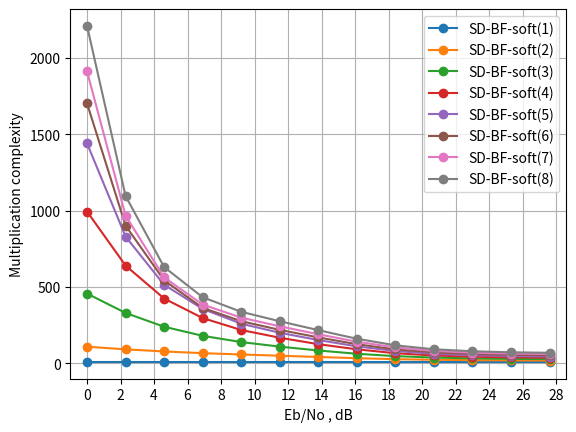

The matplotlib source for this figure:
import numpy as np
import matplotlib.pyplot as plt

Nr = 4
constellation_num = 3

if constellation_num == 1:
    constellaion_name = 'QPSK'
elif constellation_num == 2:
    constellaion_name = '16QAM'
elif constellation_num == 3:
    constellaion_name = '64QAM'

if Nr == 2:
    if constellaion_name == 'QPSK':
        snr = [3.010299956639812 ,5.0102999566398125, 7.0102999566398125, 9.010299956639813, 11.010299956639813 ,13.010299956639813, 15.010299956639813, 17.010299956639813, 19.010299956639813 ,21.010299956639813 ,23.010299956639813 ,25.010299956639813 ,27.010299956639813  ]
    if constellaion_name == '16QAM':
        snr = [3.010299956639812, 5.5102999566398125, 8.010299956639813, 10.510299956639813, 13.010299956639813, 15.510299956639813, 18.010299956639813, 20.510299956639813, 23.010299956639813, 25.510299956639813, 28.010299956639813, 30.510299956639813, 33.01029995663981  ]
    if constellaion_name == '64QAM':
        snr = [3.010299956639812, 6.0102999566398125, 9.010299956639813, 12.010299956639813, 15.010299956639813 ,18.010299956639813, 21.010299956639813, 24.010299956639813 ,27.010299956639813 ,30.010299956639813 ,33.01029995663981 ,36.01029995663981 ,39.01029995663981 ]
elif Nr == 4:
    if constellaion_name == 'QPSK':
        snr =  [0.0, 1.5, 3.0, 4.5, 6.0, 7.5, 9.0, 10.5, 12.0, 13.5, 15.0, 16.5, 18.0]
    if constellaion_name == '16QAM':
        snr = [0.0 ,1.9 ,3.8 ,5.699999999999999 ,7.6 ,9.5 ,11.399999999999999, 13.299999999999999, 15.2, 17.099999999999998, 19.0, 20.9 ,22.799999999999997 ]
    if constellaion_name == '64QAM':
        snr = [0.0, 2.3, 4.6, 6.8999999999999995, 9.2, 11.5, 13.799999999999999, 16.099999999999998, 18.4, 20.7, 23.0, 25.299999999999997, 27.599999999999998]

visit1 = [8.0 ,8.0 ,8.0 ,8.0 ,8.0 ,8.0 ,8.0 ,8.0 ,8.0 ,8.0 ,8.0 ,8.0 ,8.0  ]
plt.plot(snr,visit1,marker = 'o',label='SD-BF-soft(1)'.format(constellaion_name))
visit1 = [107.81778 ,90.38045 ,76.567552 ,65.46642 ,56.752694 ,48.65443 ,40.39215 ,32.317912 ,26.033732 ,21.930872 ,19.466536 ,18.030138 ,17.170504 ]
plt.plot(snr,visit1,marker = 'o',label='SD-BF-soft(2)'.format(constellaion_name))
visit1 = [455.851383 ,328.829475 ,238.522908 ,179.103051 ,138.087105 ,108.228303 ,83.001843 ,61.454253 ,45.897873 ,36.643476 ,31.061979 ,28.096509 ,26.305449  ]
plt.plot(snr,visit1,marker = 'o',label='SD-BF-soft(3)'.format(constellaion_name))
visit1 = [993.276804 ,639.162376 ,423.37966 ,295.366084 ,217.230852 ,166.537572 ,124.297604 ,90.527144 ,65.031844 ,50.244792 ,42.155228 ,37.974172 ,35.357304 ]
plt.plot(snr,visit1,marker = 'o',label='SD-BF-soft(4)'.format(constellaion_name))
visit1 = [1439.664875 ,828.978405 ,513.36701 ,355.37467 ,258.547655 ,198.992085 ,151.38196 ,110.067705 ,79.455045 ,61.277225 ,51.70544 ,46.47175 ,43.52097 ]
plt.plot(snr,visit1,marker = 'o',label='SD-BF-soft(5)'.format(constellaion_name))
visit1 = [1701.498528 ,900.632988 ,542.509182 ,362.119434 ,274.819218 ,217.956738 ,168.618912 ,124.185678 ,90.091248 ,70.674078 ,59.971362 ,54.493242 ,51.740622 ]
plt.plot(snr,visit1,marker = 'o',label='SD-BF-soft(6)'.format(constellaion_name))
visit1 = [1911.387898 ,966.698565 ,561.685299 ,383.97807 ,297.927364 ,241.32206 ,189.252238 ,140.437612 ,102.913342 ,80.163531 ,68.557755 ,62.683789 ,59.606876 ]
plt.plot(snr,visit1,marker = 'o',label='SD-BF-soft(7)'.format(constellaion_name))
visit1 = [2209.253144 ,1094.95708 ,629.444824 ,431.716744 ,336.369856 ,274.48712 ,216.098152 ,159.74236 ,116.777224 ,90.865632 ,77.724736 ,71.1078 ,67.807512 ]
plt.plot(snr,visit1,marker = 'o',label='SD-BF-soft(8)'.format(constellaion_name))


ticks = [0] * 20
for i in range(20):
    ticks[i] = 2 * i
plt.xticks(ticks)
plt.xlim(min(snr) - 1, max(snr) + 1)

plt.xlabel('Eb/No , dB')
plt.ylabel('Multiplication complexity')
plt.grid(True, which='both')
plt.legend()
plt.show()
